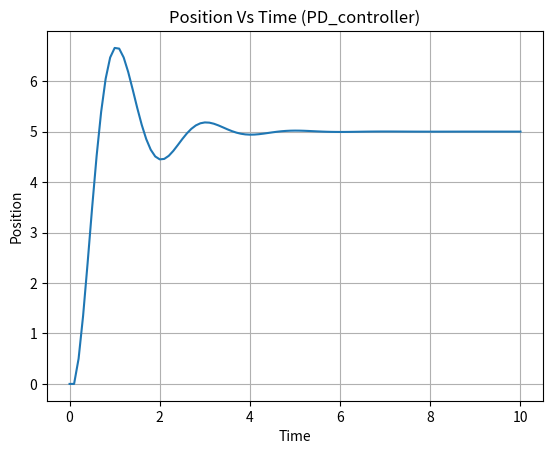

Recreate this plot in Python.
import matplotlib.pyplot as plt
from matplotlib import animation
from matplotlib.animation import FuncAnimation
import numpy as np


def simulate(Δt,z,u):
    z = z + Δt*u
    return z


def control(t, z, pos_ref, kp_kd, mass, g, dz):
    error = pos_ref - z
    u = kp_kd[0]*error[0] + kp_kd[1]*error[1] + mass*g
    dz[0] = z[1]
    dz[1] = u/mass-g
    return dz 

tf=10
Δt = 0.1  #Time Step
time = np.linspace(0.,tf,int(tf/Δt+1))
#print(time)

#Initial Conditions
z = np.array([0.,0.])
z_log = [np.copy(z)]
dz = np.array([0.,0.])
pos_ref = np.array([5.,0.])
kp_kd = np.array([10.,3.])
mass = 1
g = 9.8

for t in time[1:]:
    contrl = control(t,z,pos_ref,kp_kd,mass,g,dz)
    #print(contrl)
    z = simulate(Δt,z,contrl)
    #print(sim)
    z_log.append(np.copy(z))
z_log = np.array(z_log)

fig1 = plt.figure()
ax1 = fig1.add_subplot(111)
print(z_log.shape)
plt.grid()
ax1.plot(time,z_log[:,0])
ax1.set_xlabel('Time')
ax1.set_ylabel('Position')
ax1.set_title('Position Vs Time (PD_controller)')
z_log[:,1]=time
zero = np.zeros((101,2))
#print(zero)
#plt.show()


#####################################################################
#Animation
#####################################################################
fig, ax = plt.subplots()

def animate(t):
    ax.clear()
    
    #Path
    
    plt.plot(zero[:,1],z_log[:,0], 'r--')
 
    #Initial Conditions
    plt.plot(zero[t,1], z_log[t,0], 'bo')
    ax1.set_xlabel('Time')
    ax1.set_ylabel('Position')
    ax1.set_title('Position Vs Time (PD_controller)')
    plt.grid()

anim = FuncAnimation(fig, animate, frames=len(time), interval=60)
#anim.save('free_fall.gif', writer='imagemagick')
plt.show();

